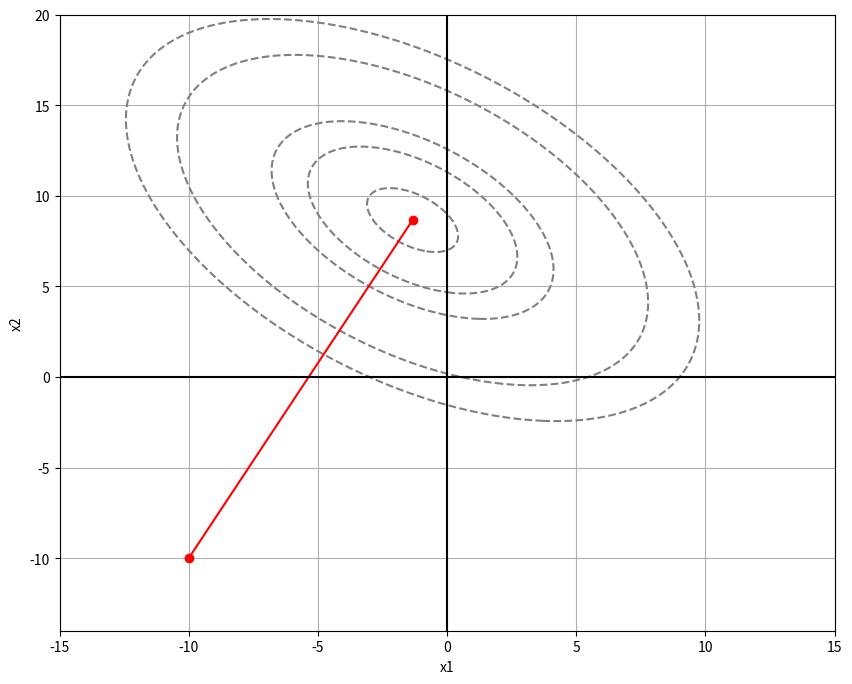

This figure's Python source:
import numpy as np
import matplotlib.pyplot as plt

# Определяем целевую функцию
def f(x):
    x1, x2 = x
    return (x1 - 3)**2 + (x2 - 8)**2 + x1 * x2

# Определяем градиент целевой функции
def grad_f(x):
    x1, x2 = x
    df_dx1 = 2 * (x1 - 3) + x2
    df_dx2 = 2 * (x2 - 8) + x1
    return np.array([df_dx1, df_dx2])

# Определяем гессиан целевой функции
def hessian_f(x):
    x1, x2 = x
    return np.array([[2, 1], [1, 2]])

# Реализуем метод Ньютона для поиска оптимума
def newton_method(f, grad_f, hessian_f, x0, tol=1e-6, max_iter=100):
    x_history = [x0]  # Храним историю точек для визуализации
    x = x0
    damping_factor = 1.0
    for iteration in range(max_iter):
        grad = grad_f(x)
        hessian = hessian_f(x)
        delta_x = -np.linalg.inv(hessian) @ grad * damping_factor
        new_x = x + delta_x

        # Проверка условия достижения оптимума
        if np.linalg.norm(grad) < tol:
            break

        # Проверка условия, при котором необходимо увеличить коэффициент
        if f(new_x) >= f(x):
            damping_factor *= 0.5  # Уменьшаем коэффициент демпфирования вдвое

        x = new_x
        x_history.append(x)  # Добавляем текущую точку в историю

    return x_history

# Начальное значение
x0 = np.array([-10.0, -10.0])

# Запуск метода Ньютона для нахождения оптимума с точностью 0.01
optimum_path = newton_method(f, grad_f, hessian_f, x0, tol=0.01)
optimum = optimum_path[-1]  # Получаем оптимальное значение как последнюю точку в истории

# Генерируем сетку точек для построения линий уровня
x1_values = np.linspace(-15, 15, 400)
x2_values = np.linspace(-14, 20, 400)
X1, X2 = np.meshgrid(x1_values, x2_values)
Z = f([X1, X2])

# Построение графика
plt.figure(figsize=(10, 8))
plt.contour(X1, X2, Z, levels=[10, 20, 30, 70, 100], colors='gray', linestyles='dashed')  # Линии уровня функции
plt.plot(optimum[0], optimum[1], 'ro')  # Точка оптимума
plt.plot(x0[0], x0[1], 'ro')  # Начальная точка
for i in range(1, len(optimum_path)):
    plt.plot([optimum_path[i-1][0], optimum_path[i][0]], [optimum_path[i-1][1], optimum_path[i][1]], color='red')  # Линии между точками
plt.axhline(0, color='black')  # Горизонтальная линия по центру
plt.axvline(0, color='black')  # Вертикальная линия по центру
plt.xlabel('x1')
plt.ylabel('x2')
plt.grid(True)
plt.show()
print("Значение оптимума =", optimum)
